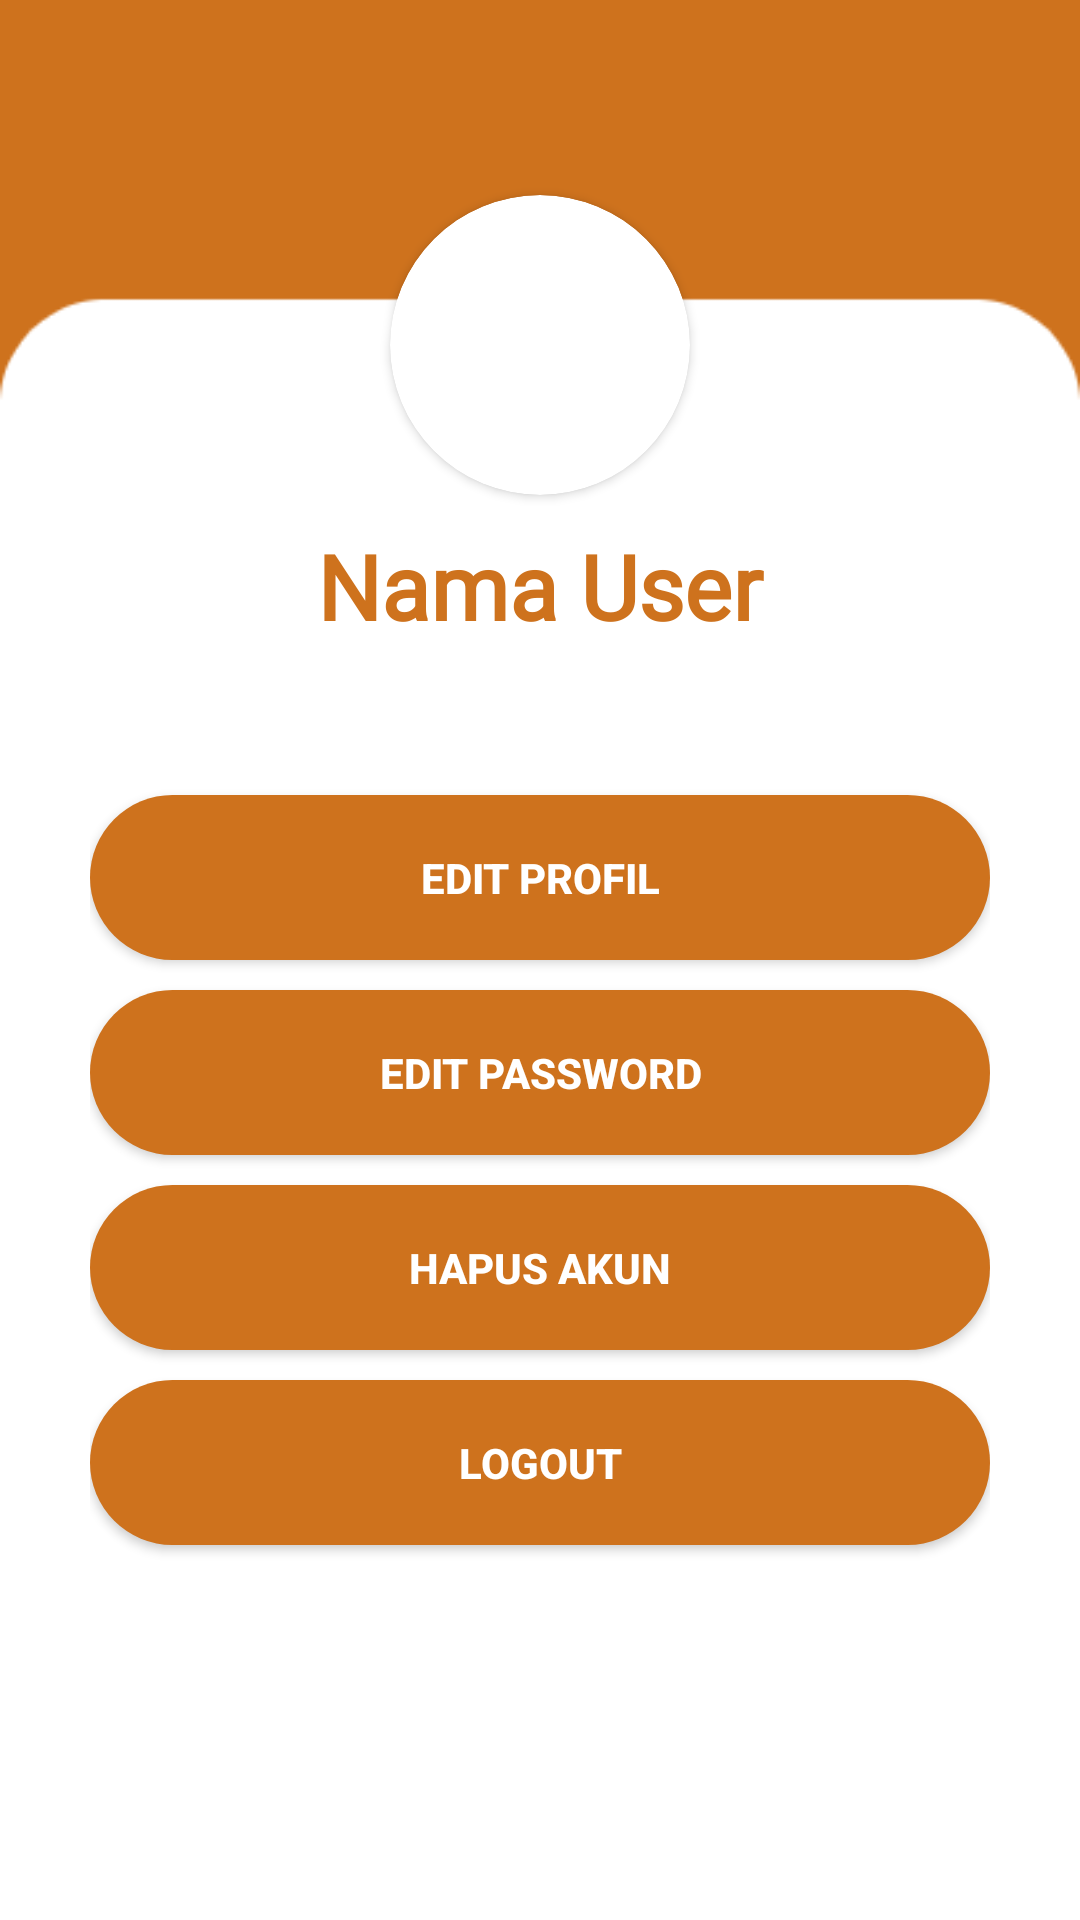

Reconstruct the res/layout file that produces this screen, plus the resources it refers to.
<!-- AndroidManifest.xml: application theme Theme.Beas -->
<!-- res/layout/activity_profile.xml -->
<?xml version="1.0" encoding="utf-8"?>
<LinearLayout xmlns:android="http://schemas.android.com/apk/res/android"
    xmlns:app="http://schemas.android.com/apk/res-auto"
    xmlns:tools="http://schemas.android.com/tools"
    android:layout_width="match_parent"
    android:layout_height="match_parent"
    android:background="@drawable/profil_background"
    android:padding="30dp"
    android:gravity="center_horizontal"
    android:orientation="vertical"
    tools:context=".ProfileActivity">

        <androidx.cardview.widget.CardView
            android:layout_width="100dp"
            android:layout_height="100dp"
            android:elevation="12dp"
            app:cardCornerRadius="50dp"
            android:layout_marginTop="35dp"
            android:layout_centerHorizontal="true"
            android:innerRadius="0dp"
            android:shape="ring"
            android:thicknessRatio="1.9">
            <ImageView
                android:id="@+id/foto_akun"
                android:layout_width="match_parent"
                android:layout_height="match_parent"
                android:scaleType="centerCrop"
                android:cropToPadding="true"
                android:src="@drawable/profile_male"
                tools:ignore="MissingConstraints" />
        </androidx.cardview.widget.CardView>

            <TextView
                android:id="@+id/tv_nama"
                android:layout_width="250dp"
                android:layout_height="40dp"
                android:layout_marginTop="10dp"
                android:textStyle="bold"
                android:gravity="center"
                android:fontFamily="@font/aladin"
                android:textColor="@color/warna_dasar"
                android:text="Nama User"
                android:textSize="30dp"/>

        <Button
            android:id="@+id/bt_editprofile"
            android:layout_width="match_parent"
            android:layout_height="55dp"
            android:layout_marginTop="50dp"
            android:background="@drawable/kotak"
            android:text="Edit Profil"
            android:gravity="center"
            android:textStyle="bold"
            android:textColor="@color/white"/>
        <Button
            android:id="@+id/bt_editpassword"
            android:layout_width="match_parent"
            android:layout_height="55dp"
            android:layout_marginTop="10dp"
            android:background="@drawable/kotak"
            android:text="Edit Password"
            android:gravity="center"
            android:textStyle="bold"
            android:textColor="@color/white"/>

        <Button
            android:id="@+id/bt_hapusakun"
            android:layout_width="match_parent"
            android:layout_height="55dp"
            android:layout_marginTop="10dp"
            android:background="@drawable/kotak"
            android:text="Hapus Akun"
            android:gravity="center"
            android:textStyle="bold"
            android:textColor="@color/white"/>

        <Button
            android:id="@+id/bt_logout"
            android:layout_width="match_parent"
            android:layout_height="55dp"
            android:layout_marginTop="10dp"
            android:background="@drawable/kotak"
            android:text="logout"
            android:gravity="center"
            android:textStyle="bold"
            android:textColor="@color/white"/>


</LinearLayout>
<!-- resources referenced by this layout -->
<resources>
  <color name="warna_dasar">#CE721D</color>
  <color name="white">#FFFFFFFF</color>
  <!-- drawable kotak (drawable) -->
  <?xml version="1.0" encoding="utf-8"?>
  <shape xmlns:android="http://schemas.android.com/apk/res/android">
      <corners android:radius="30dp"/>
      <solid android:color="@color/warna_dasar"/>
  </shape>
  <!-- drawable profil_background: png bitmap (drawable, 8356 bytes) -->
  <style name="Theme.Beas" parent="Theme.MaterialComponents.DayNight.NoActionBar">
          
          <item name="colorPrimary">@color/warna_dasar</item>
          <item name="colorPrimaryVariant">@color/warna_dasar</item>
          <item name="colorOnPrimary">@color/white</item>
          
          <item name="colorSecondary">@color/warna_dasar</item>
          <item name="colorSecondaryVariant">@color/warna_kedua</item>
          <item name="colorOnSecondary">@color/black</item>
          
          <item name="android:statusBarColor" tools:targetApi="l">?attr/colorPrimaryVariant</item>
          
      </style>
  <color name="warna_kedua">#C88241</color>
  <color name="black">#FF000000</color>
</resources>
